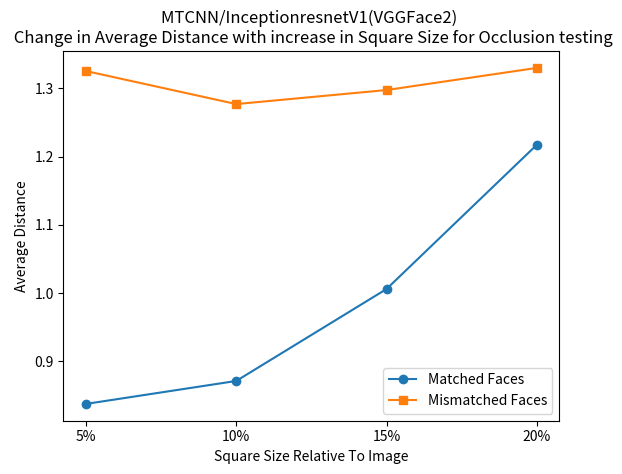

The script that saved this image:
import matplotlib.pyplot as plt
import numpy as np

# Data
square_block_test = ['5%', '10%', '15%', '20%']
matched_faces = [0.8374373216997401, 0.8710947963059318, 1.0058749722072537, 1.217308804818562]
mismatched_faces = [1.3254281334646518, 1.276977905898843, 1.2975618596738498, 1.32998401560131743]

# Line plot
fig, ax = plt.subplots()

# Define plot title
plot_title = "MTCNN/InceptionresnetV1(VGGFace2) \n Change in Average Distance with increase in Square Size for Occlusion testing"

ax.plot(square_block_test, matched_faces, marker='o', linestyle='-', label='Matched Faces')
ax.plot(square_block_test, mismatched_faces, marker='s', linestyle='-', label='Mismatched Faces')

ax.set_xlabel('Square Size Relative To Image')
ax.set_ylabel('Average Distance')
ax.set_title(plot_title)
ax.legend()

plt.show()
